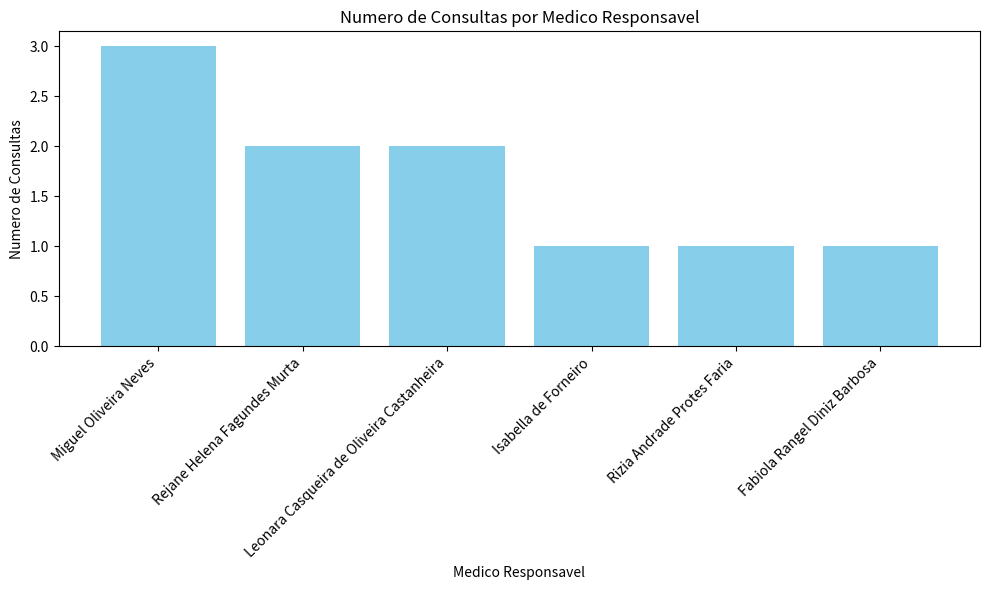

This chart was generated by the following Python code:
import matplotlib.pyplot as plt
from collections import Counter

consultas = [
    "Miguel Oliveira Neves",  
    "Miguel Oliveira Neves",  
    "Rejane Helena Fagundes Murta",  
    "Leonara Casqueira de Oliveira Castanheira",  
    "Isabella de Forneiro", 
    "Rizia Andrade Protes Faria", 
    "Fabiola Rangel Diniz Barbosa",  
    "Leonara Casqueira de Oliveira Castanheira",  
    "Rejane Helena Fagundes Murta",  
    "Miguel Oliveira Neves"  
]

contador_consultas = Counter(consultas)

medicos = list(contador_consultas.keys())
num_consultas = list(contador_consultas.values())

plt.figure(figsize=(10, 6))
plt.bar(medicos, num_consultas, color='skyblue')
plt.xlabel('Medico Responsavel')
plt.ylabel('Numero de Consultas')
plt.title('Numero de Consultas por Medico Responsavel')
plt.xticks(rotation=45, ha='right')
plt.tight_layout()

plt.show()